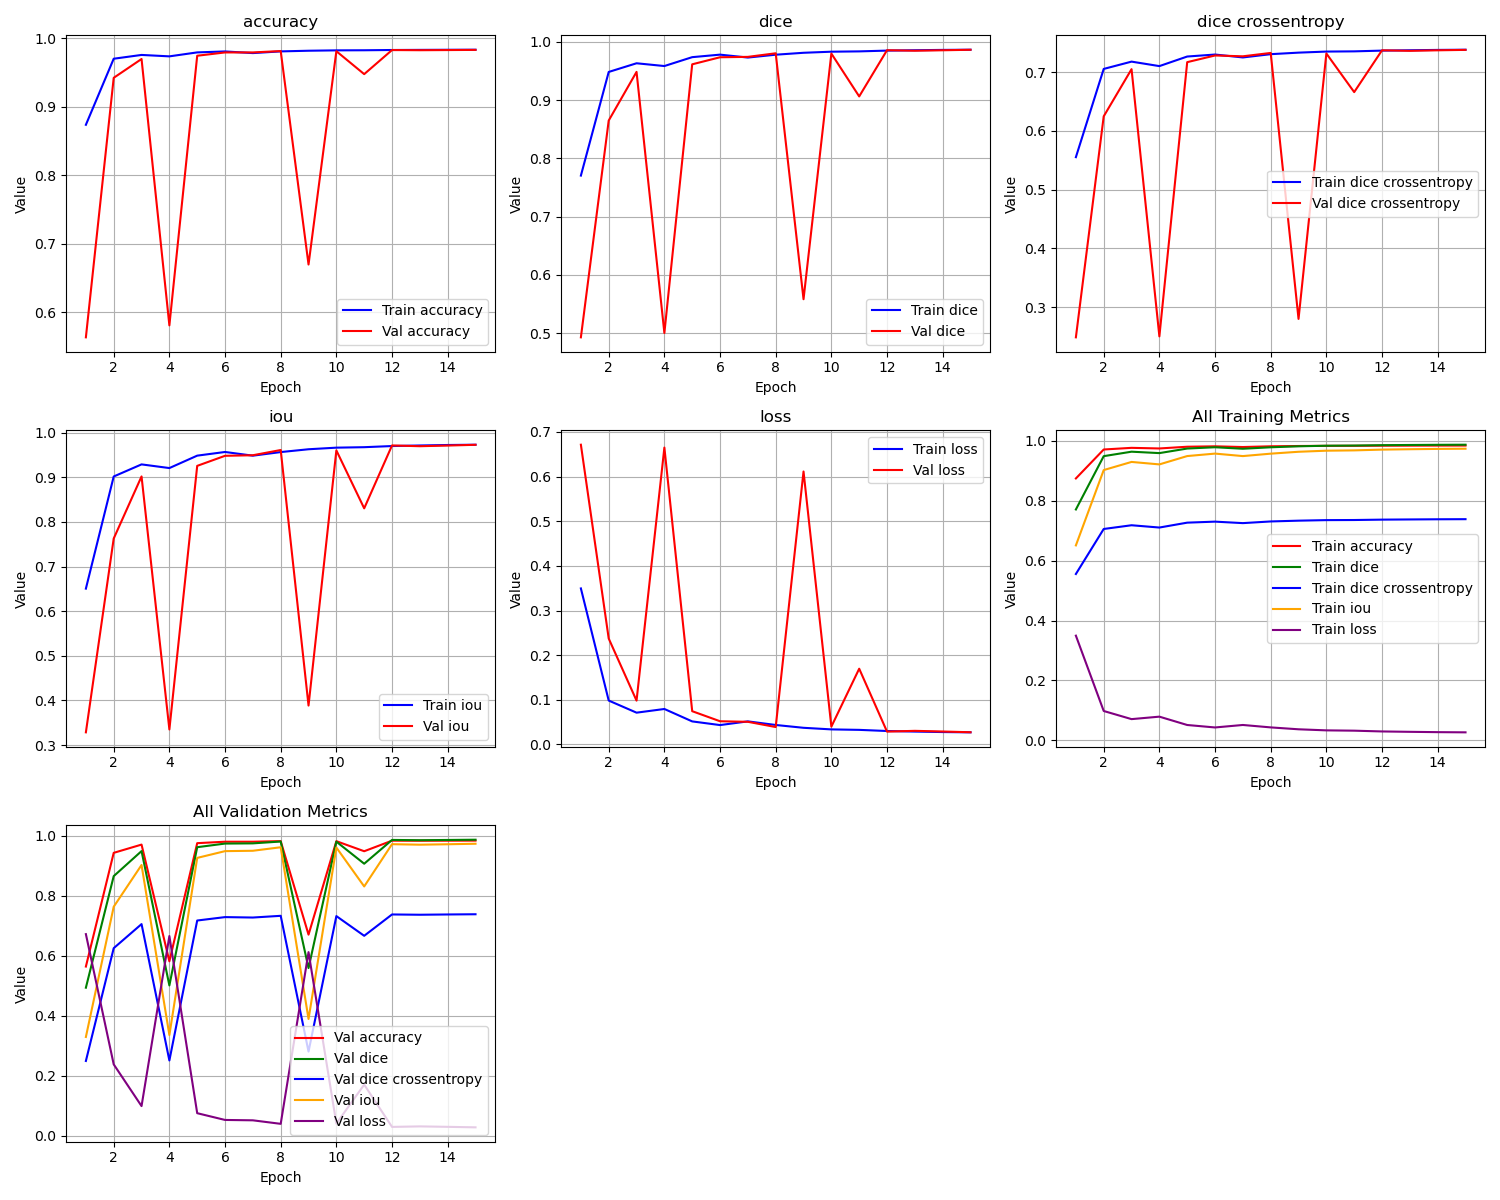

Source data for this figure (header and first rows):
epoch, train_loss, train_iou, train_dice, train_dice crossentropy, train_accuracy, val_loss, val_iou, val_dice, val_dice crossentropy, val_accuracy
1, 0.3495, 0.6505, 0.7703, 0.5551, 0.8738, 0.6714, 0.3286, 0.4928, 0.2486, 0.5633
2, 0.09826, 0.9017, 0.9481, 0.7053, 0.9703, 0.2372, 0.7628, 0.8648, 0.6246, 0.9424
3, 0.07115, 0.9288, 0.963, 0.7177, 0.9758, 0.09815, 0.9019, 0.9482, 0.7048, 0.9699
4, 0.07939, 0.9206, 0.9583, 0.7101, 0.9738, 0.665, 0.335, 0.5003, 0.2502, 0.5808
5, 0.05156, 0.9484, 0.9735, 0.7264, 0.9795, 0.07446, 0.9255, 0.9612, 0.7168, 0.9747
6, 0.04335, 0.9567, 0.9778, 0.7297, 0.9809, 0.05192, 0.9481, 0.9733, 0.7282, 0.9795
7, 0.05164, 0.9484, 0.9728, 0.7248, 0.9785, 0.05067, 0.9493, 0.974, 0.7267, 0.9795
8, 0.04356, 0.9564, 0.9777, 0.7304, 0.981, 0.03896, 0.961, 0.9801, 0.7325, 0.9815
9, 0.03725, 0.9627, 0.981, 0.733, 0.982, 0.6114, 0.3886, 0.5582, 0.2799, 0.6697
10, 0.03367, 0.9663, 0.9829, 0.7348, 0.9825, 0.03983, 0.9602, 0.9797, 0.7315, 0.9813
11, 0.03262, 0.9674, 0.9834, 0.7352, 0.9827, 0.1696, 0.8304, 0.9061, 0.6658, 0.9478
12, 0.03006, 0.9699, 0.9847, 0.7364, 0.9831, 0.02872, 0.9713, 0.9854, 0.737, 0.983
13, 0.02879, 0.9712, 0.9854, 0.737, 0.9832, 0.03044, 0.9696, 0.9845, 0.736, 0.9827
14, 0.02772, 0.9723, 0.9859, 0.7376, 0.9834, 0.02895, 0.9711, 0.9853, 0.7369, 0.983
15, 0.02708, 0.9729, 0.9863, 0.738, 0.9835, 0.02727, 0.9727, 0.9862, 0.7377, 0.9832
